Photos from the image-classification dataset "data" in the GitHub repository bhavesh0706/TB-Screen-AI. Its 2 classes are: normal, tuberculosis.

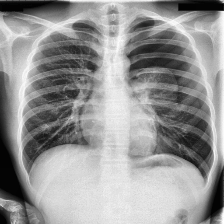
Label: tuberculosis

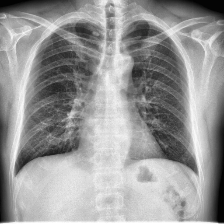
Label: normal

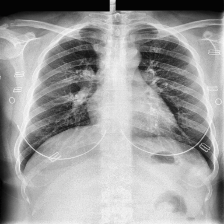
Label: tuberculosis

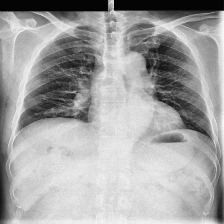
Label: tuberculosis

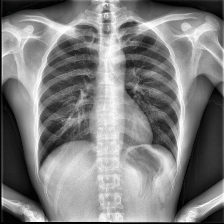
Label: normal

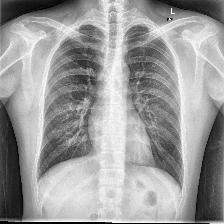
Label: normal
